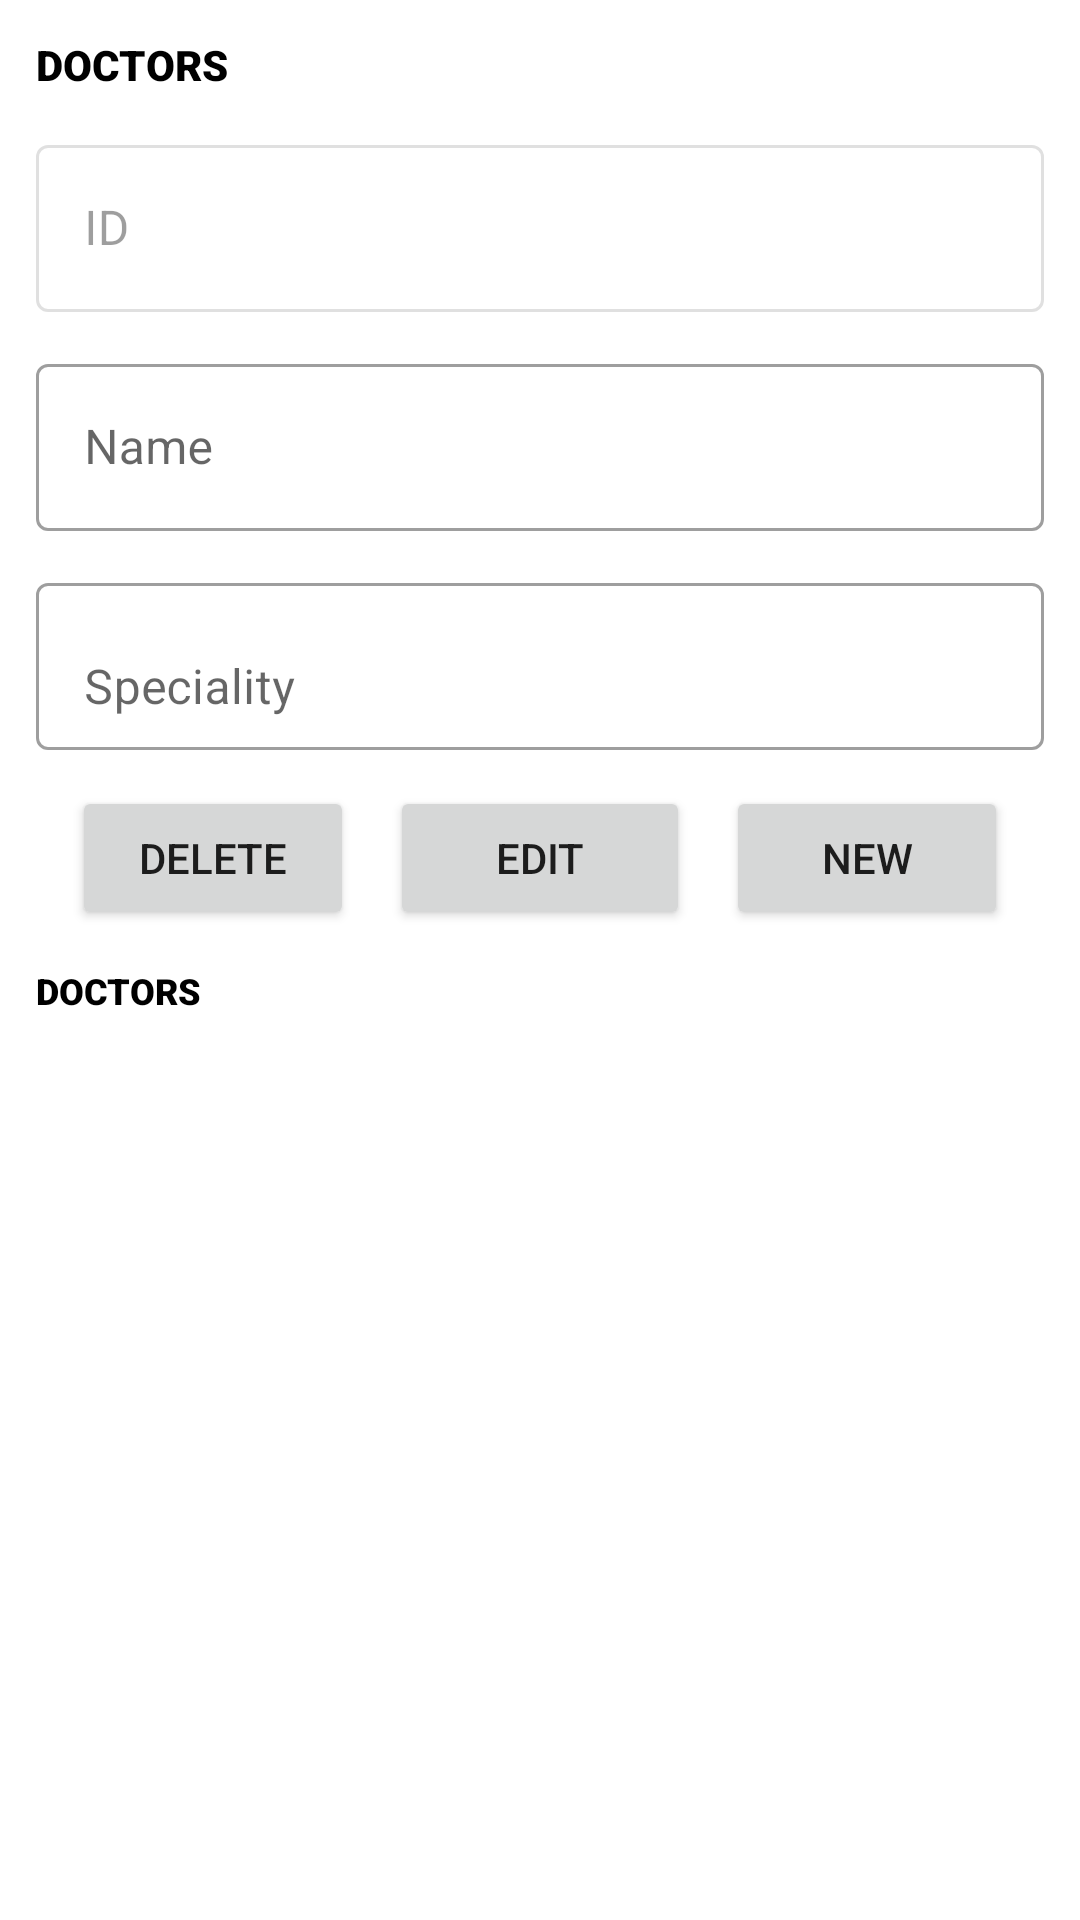

Layout XML and referenced resources for this Android screen:
<!-- AndroidManifest.xml: application theme Theme.Projeto003 -->
<!-- res/layout/doctor_fragment.xml -->
<?xml version="1.0" encoding="utf-8"?>
<androidx.constraintlayout.widget.ConstraintLayout xmlns:android="http://schemas.android.com/apk/res/android"
    xmlns:app="http://schemas.android.com/apk/res-auto"
    xmlns:tools="http://schemas.android.com/tools"
    android:id="@+id/main"
    android:layout_width="match_parent"
    android:layout_height="match_parent"
    tools:context=".view.PatientFragment">

    <TextView
        android:id="@+id/title"
        android:layout_width="0dp"
        android:layout_height="wrap_content"
        android:layout_margin="12dp"
        android:fontFamily="sans-serif-black"
        android:text="@string/doctors"
        android:textColor="@color/black"
        android:textSize="14sp"
        app:layout_constraintEnd_toEndOf="parent"
        app:layout_constraintStart_toStartOf="parent"
        app:layout_constraintTop_toTopOf="parent" />

    <LinearLayout
        android:id="@+id/linearLayout"
        android:layout_width="match_parent"
        android:layout_height="wrap_content"
        android:layout_margin="12dp"
        android:orientation="vertical"
        app:layout_constraintTop_toBottomOf="@+id/title"
        tools:layout_editor_absoluteX="12dp">

        <com.google.android.material.textfield.TextInputLayout
            android:id="@+id/inputIdTextInputLayout"
            style="@style/Widget.MaterialComponents.TextInputLayout.OutlinedBox"
            android:layout_width="match_parent"
            android:layout_height="wrap_content"
            android:enabled="false"
            android:hint="@string/id">

            <com.google.android.material.textfield.TextInputEditText
                android:layout_width="match_parent"
                android:layout_height="wrap_content"
                android:enabled="false" />

        </com.google.android.material.textfield.TextInputLayout>

        <com.google.android.material.textfield.TextInputLayout
            android:id="@+id/inputNameTextInputLayout"
            style="@style/Widget.MaterialComponents.TextInputLayout.OutlinedBox"
            android:layout_width="match_parent"
            android:layout_height="wrap_content"
            android:layout_marginTop="12dp"
            android:hint="@string/name">

            <com.google.android.material.textfield.TextInputEditText
                android:id="@+id/nameEditText"
                android:layout_width="match_parent"
                android:layout_height="wrap_content" />

        </com.google.android.material.textfield.TextInputLayout>

        <com.google.android.material.textfield.TextInputLayout
            android:id="@+id/inputSpecialityTextInputLayout"
            style="@style/Widget.MaterialComponents.TextInputLayout.OutlinedBox"
            android:layout_width="match_parent"
            android:layout_height="wrap_content"
            android:layout_marginTop="12dp"
            android:hint="@string/speciality">

            <androidx.appcompat.widget.AppCompatAutoCompleteTextView
                android:id="@+id/specialityAutoComplete"
                style="@style/Widget.MaterialComponents.AutoCompleteTextView.FilledBox"
                android:layout_width="match_parent"
                android:layout_height="wrap_content"
                android:completionThreshold="1"/>
        </com.google.android.material.textfield.TextInputLayout>

        <LinearLayout
            android:layout_width="match_parent"
            android:layout_height="wrap_content"
            android:layout_marginTop="12dp"
            android:orientation="horizontal">

            <Button
                android:id="@+id/deleteButton"
                android:layout_width="match_parent"
                android:layout_height="wrap_content"
                android:layout_marginStart="12dp"
                android:layout_marginEnd="6dp"
                android:layout_weight="1"
                android:text="@string/delete" />

            <Button
                android:id="@+id/editButton"
                android:layout_width="match_parent"
                android:layout_height="wrap_content"
                android:layout_marginStart="6dp"
                android:layout_marginEnd="6dp"
                android:layout_weight="1"
                android:text="@string/edit" />

            <Button
                android:id="@+id/newButton"
                android:layout_width="match_parent"
                android:layout_height="wrap_content"
                android:layout_marginStart="6dp"
                android:layout_marginEnd="12dp"
                android:layout_weight="1"
                android:text="@string/new_label" />

        </LinearLayout>

    </LinearLayout>

    <TextView
        android:id="@+id/titleList"
        android:layout_width="0dp"
        android:layout_height="wrap_content"
        android:layout_margin="12dp"
        android:fontFamily="sans-serif-black"
        android:text="@string/doctors"
        android:textColor="@color/black"
        android:textSize="12sp"
        app:layout_constraintEnd_toEndOf="parent"
        app:layout_constraintStart_toStartOf="parent"
        app:layout_constraintTop_toBottomOf="@+id/linearLayout" />

    <androidx.recyclerview.widget.RecyclerView
        android:id="@+id/doctorsRecyclerView"
        android:layout_width="match_parent"
        android:layout_height="0dp"
        app:layout_constraintBottom_toBottomOf="parent"
        app:layout_constraintTop_toBottomOf="@+id/titleList" />


</androidx.constraintlayout.widget.ConstraintLayout>
<!-- resources referenced by this layout -->
<resources>
  <color name="black">#FF000000</color>
  <string name="delete">Delete</string>
  <string name="doctors">DOCTORS</string>
  <string name="edit">Edit</string>
  <string name="id">ID</string>
  <string name="name">Name</string>
  <string name="new_label">new</string>
  <string name="speciality">Speciality</string>
  <style name="Theme.Projeto003" parent="Theme.MaterialComponents.DayNight.DarkActionBar">
          
          <item name="colorPrimary">@color/blue2</item>
          <item name="colorPrimaryVariant">@color/blue3</item>
          <item name="colorOnPrimary">@color/white</item>
          
          <item name="colorSecondary">@color/teal_200</item>
          <item name="colorSecondaryVariant">@color/teal_700</item>
          <item name="colorOnSecondary">@color/black</item>
          
          <item name="android:statusBarColor" tools:targetApi="l">?attr/colorPrimaryVariant</item>
          
      </style>
  <color name="blue2">#0D6A95</color>
  <color name="blue3">#093950</color>
  <color name="white">#FFF</color>
  <color name="teal_200">#FF03DAC5</color>
  <color name="teal_700">#FF018786</color>
</resources>
